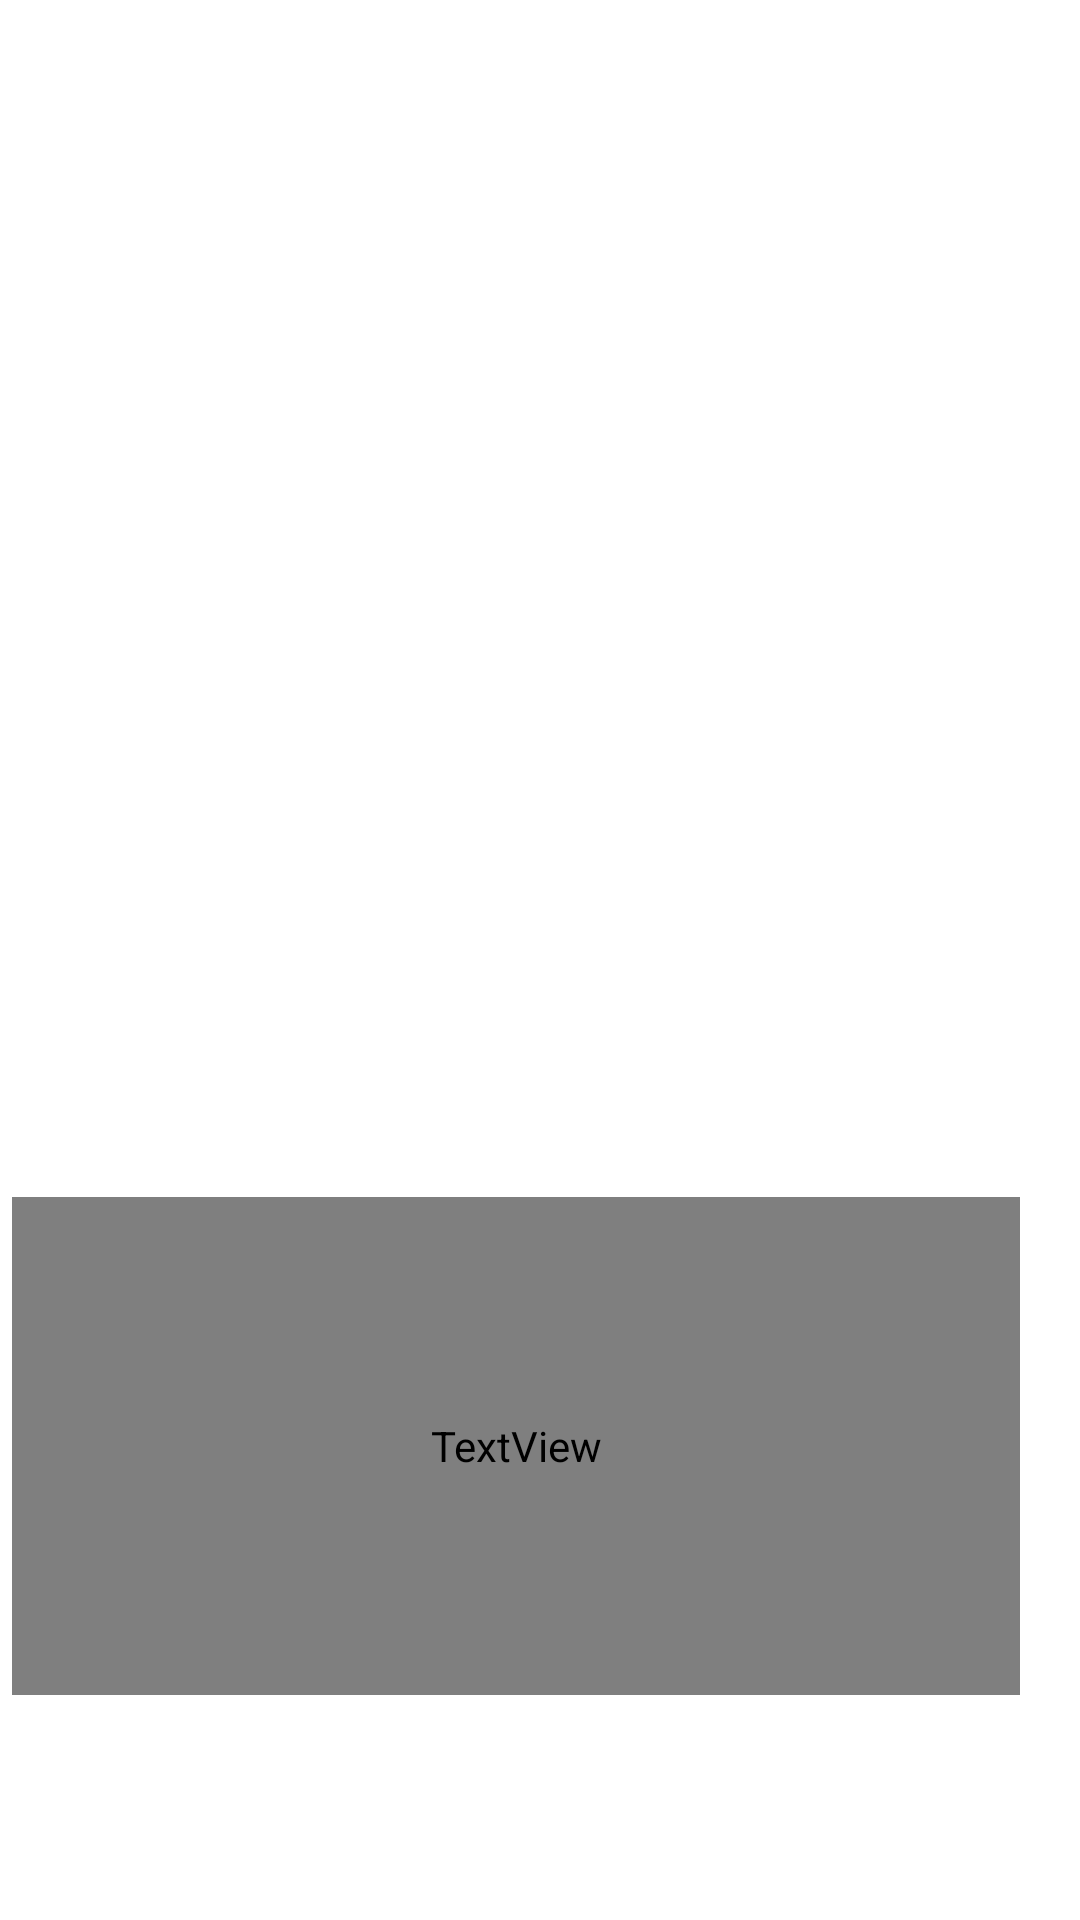

The Android layout XML behind this screen, and the referenced resources:
<!-- AndroidManifest.xml: application theme Theme.TipKle -->
<!-- res/layout/layout_home_preview_feed.xml -->
<?xml version="1.0" encoding="utf-8"?>
<androidx.constraintlayout.widget.ConstraintLayout xmlns:android="http://schemas.android.com/apk/res/android"
    xmlns:app="http://schemas.android.com/apk/res-auto"
    xmlns:tools="http://schemas.android.com/tools"
    android:layout_width="match_parent"
    android:layout_height="wrap_content"
    android:background="@color/white">

    <ImageView
        android:id="@+id/imgHomeFeed"
        android:layout_width="0dp"
        android:layout_marginRight="16dp"
        android:layout_height="0dp"
        android:scaleType="centerCrop"
        app:layout_constraintDimensionRatio="H,1:1"
        app:layout_constraintEnd_toEndOf="parent"
        app:layout_constraintStart_toStartOf="parent"
        app:layout_constraintTop_toTopOf="parent"
        tools:srcCompat="@tools:sample/avatars" />

    <TextView
        android:id="@+id/tvHomeFeedTitle"
        android:layout_width="0dp"
        android:layout_height="0dp"
        android:layout_marginTop="12dp"
        android:layout_marginHorizontal="4dp"
        app:layout_constraintHeight_percent="0.259"
        android:fontFamily="@font/notosanscjkkr_bold"
        android:includeFontPadding="false"
        android:singleLine="false"
        android:gravity="left|top"
        android:layout_marginBottom="32dp"
        android:text="title"
        android:textColor="@color/black"
        android:textSize="16dp"
        app:layout_constraintBottom_toBottomOf="parent"
        app:layout_constraintEnd_toEndOf="@+id/imgHomeFeed"
        app:layout_constraintStart_toStartOf="@+id/imgHomeFeed"
        app:layout_constraintTop_toBottomOf="@+id/imgHomeFeed" />
</androidx.constraintlayout.widget.ConstraintLayout>
<!-- resources referenced by this layout -->
<resources>
  <color name="black">#FF000000</color>
  <color name="white">#FFFFFFFF</color>
  <style name="Theme.TipKle" parent="Theme.Design.NoActionBar">
          
          <item name="background">@color/white</item>
          <item name="backgroundColor">@color/white</item>
          <item name="colorPrimary">@color/mint</item>
          <item name="android:screenOrientation">portrait</item>
          
          <item name="android:statusBarColor">#C4C4C4</item>
          
      </style>
  <color name="mint">#39D3C6</color>
</resources>
